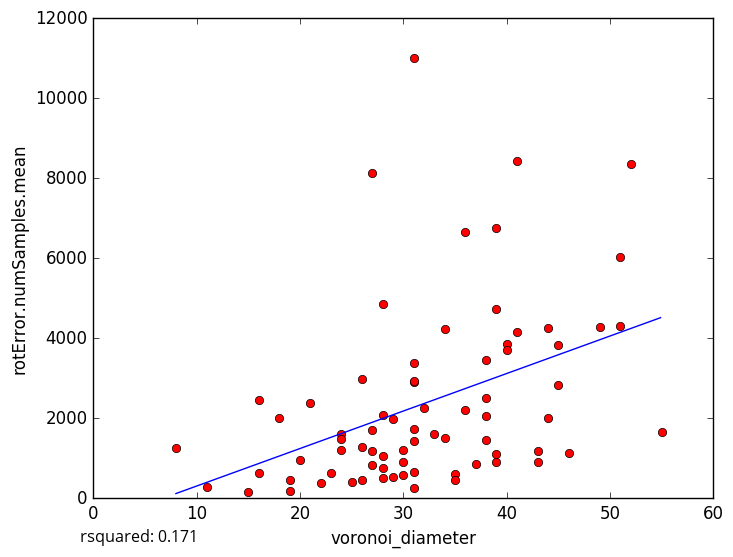

Values plotted in this chart, from the file beside it:
voronoi_diameter, rotError.numSamples.mean
28, 4854
36, 2208
29, 533.7
11, 281
22, 375.8
26, 2983
39, 4729
38, 2495
39, 1110
31, 244.5
27, 830.8
19, 180.0
19, 450.7
26, 456.1
16, 628.1
20, 955
39, 914
38, 2060
41, 8438
24, 1611
51, 6026
44, 4246
21, 2370
31, 11004
18, 2018
27, 8121
16, 2459
45, 2825
43, 898
37, 845.5
30, 908.2
36, 6648
44, 2005
55, 1650
38, 1444
41, 4167
15, 160.7
28, 1054
31, 1731
24, 1207
39, 6764
51, 4318
34, 1502
43, 1183
34, 4220
40, 3852
28, 2071
40, 3697
24, 1493
31, 3379
31, 655.8
23, 619.8
33, 1611
45, 3842
26, 1279
31, 2907
27, 1698
46, 1120
30, 581.0
28, 510.3
... 18 more rows
